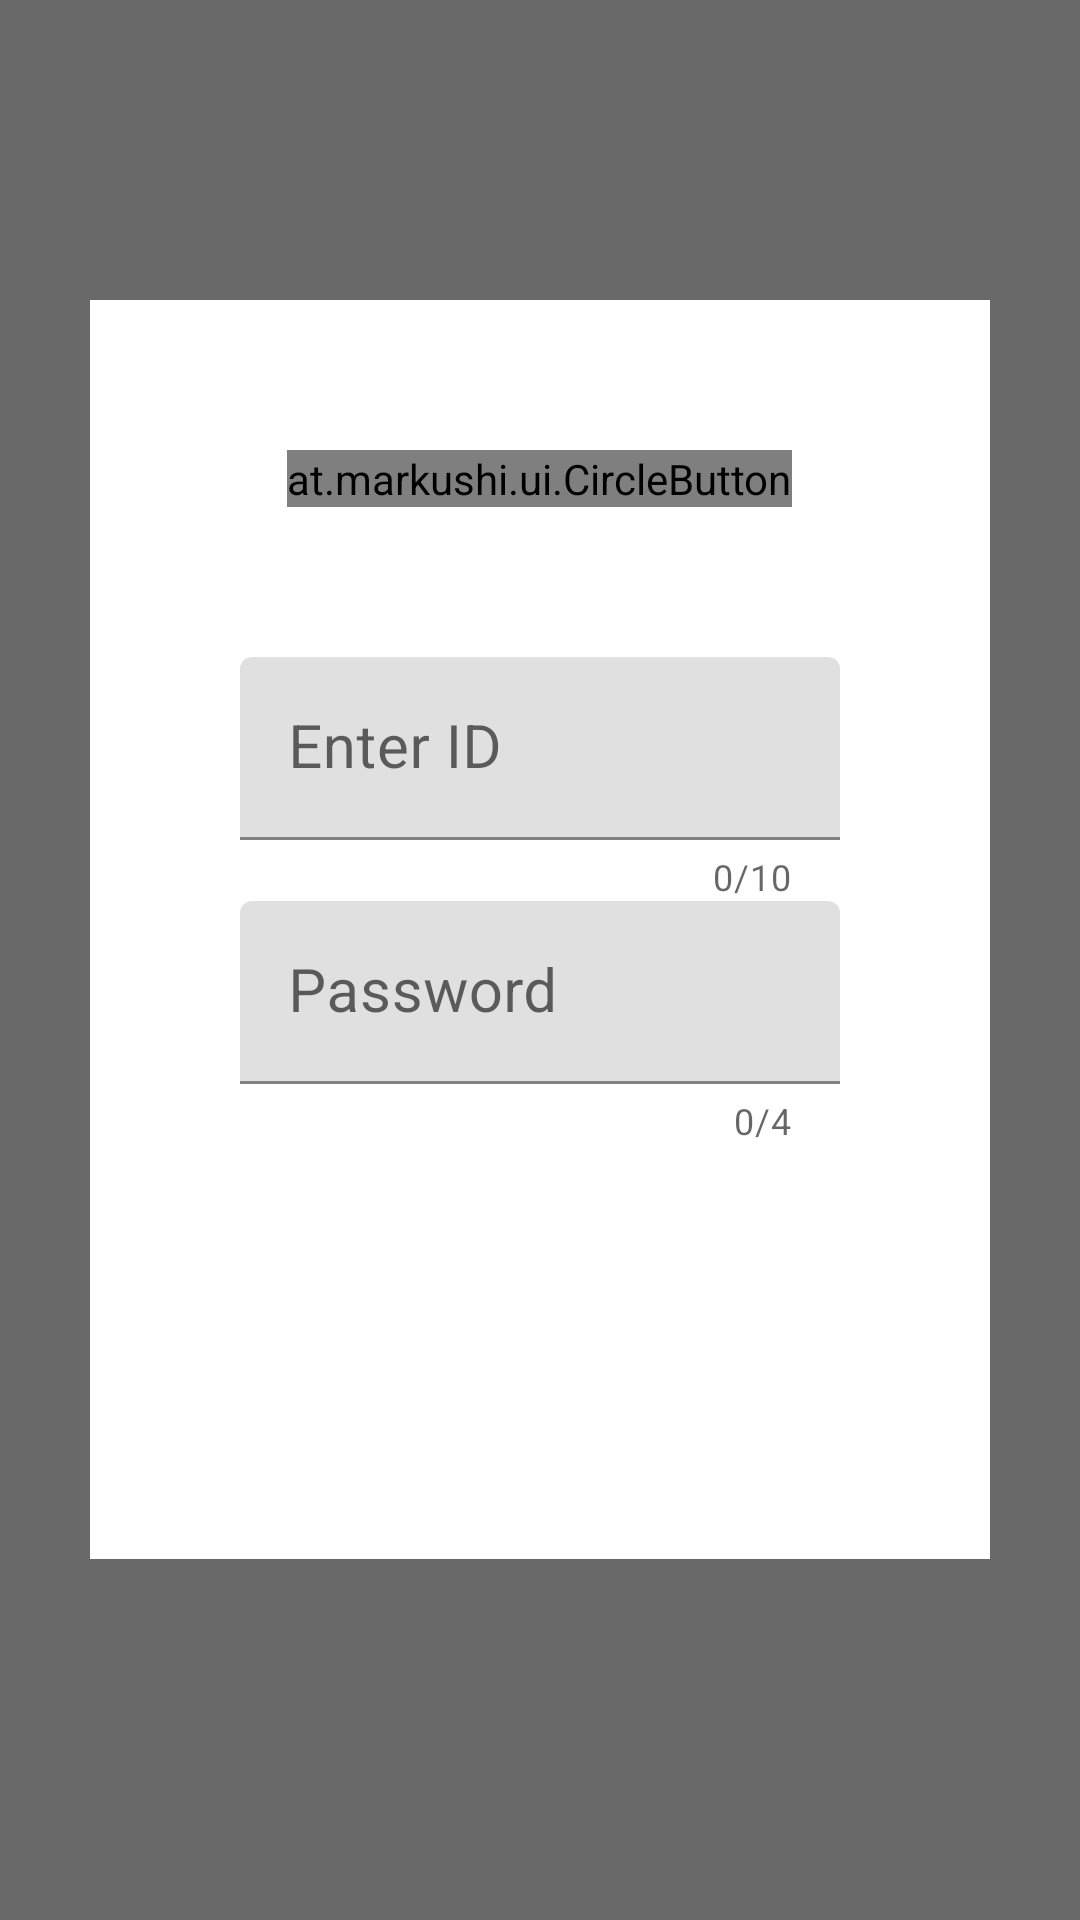

Android layout source for this screen:
<!-- AndroidManifest.xml: application theme AppTheme -->
<!-- res/layout/user_login.xml -->
<?xml version="1.0" encoding="utf-8"?>
<ScrollView xmlns:android="http://schemas.android.com/apk/res/android"
    xmlns:app="http://schemas.android.com/apk/res-auto"
    android:orientation="vertical"
    android:layout_width="match_parent"
    android:layout_height="match_parent"
    android:paddingTop="100dp"
    android:paddingBottom="100dp"
    android:background="#96000000">

    <LinearLayout
        android:layout_width="match_parent"
        android:layout_height="wrap_content"
        android:background="@color/white"
        android:layout_marginLeft="30dp"
        android:layout_marginRight="30dp"
        android:padding="50dp"
        android:orientation="vertical"

        >


        

        

        
        <at.markushi.ui.CircleButton
            android:id="@+id/circleButton"
            android:layout_width="wrap_content"
            android:layout_height="wrap_content"
            android:layout_gravity="center"
            android:src="@drawable/login_logo"
            >

        </at.markushi.ui.CircleButton>
        <com.google.android.material.textfield.TextInputLayout
            android:id="@+id/textInputLayout2"
            android:layout_width="match_parent"
            android:layout_height="wrap_content"
            android:layout_marginTop="50dp"
            android:focusableInTouchMode="true"
            app:counterEnabled="true"
            app:counterMaxLength="10"
            >

            <EditText
                android:id="@+id/id"
                android:layout_width="match_parent"
                android:layout_height="wrap_content"
                android:ems="10"
                android:hint="Enter ID"
                android:inputType="number"
                android:textSize="20sp"
                />
        </com.google.android.material.textfield.TextInputLayout>

        <com.google.android.material.textfield.TextInputLayout
            android:id="@+id/textInputLayout3"
            android:layout_width="match_parent"
            android:layout_height="wrap_content"

            android:focusableInTouchMode="true"
            app:counterEnabled="true"
            app:counterMaxLength="4"
            >

            <EditText
                android:id="@+id/pin"
                android:layout_width="match_parent"
                android:layout_height="wrap_content"
                android:ems="10"
                android:hint="Password"
                android:inputType="numberPassword"
                android:textSize="20sp"
                android:maxLength="4"/>
        </com.google.android.material.textfield.TextInputLayout>

        

        <LinearLayout
            android:layout_width="match_parent"
            android:layout_height="wrap_content"
            android:layout_marginTop="20dp"
            android:orientation="horizontal">

            <Space
                android:layout_width="wrap_content"
                android:layout_height="wrap_content"
                android:layout_weight="1" />



            <Button
                android:id="@+id/closeLoginPopupButton"
                android:layout_width="wrap_content"
                android:layout_height="wrap_content"
                android:layout_weight="1"
                android:background="@drawable/red_round_btn"
                android:text="Close"
                android:textStyle="bold"
                android:layout_margin="10dp"
                android:textColor="@color/white" />
            <Button
                android:id="@+id/userLoginButton"
                android:layout_width="wrap_content"
                android:layout_height="wrap_content"
                android:layout_weight="1"
                android:background="@drawable/green_round_btn"
                android:foreground="?android:attr/selectableItemBackground"
                android:text="Login"
                android:textStyle="bold"
                android:layout_margin="10dp"
                android:textColor="@color/white" />


            <Space
                android:layout_width="wrap_content"
                android:layout_height="wrap_content"
                android:layout_weight="1" />
        </LinearLayout>
    </LinearLayout>

</ScrollView>
<!-- resources referenced by this layout -->
<resources>
  <color name="blue">#6200EE</color>
  <color name="white">#FFFFFFFF</color>
</resources>
